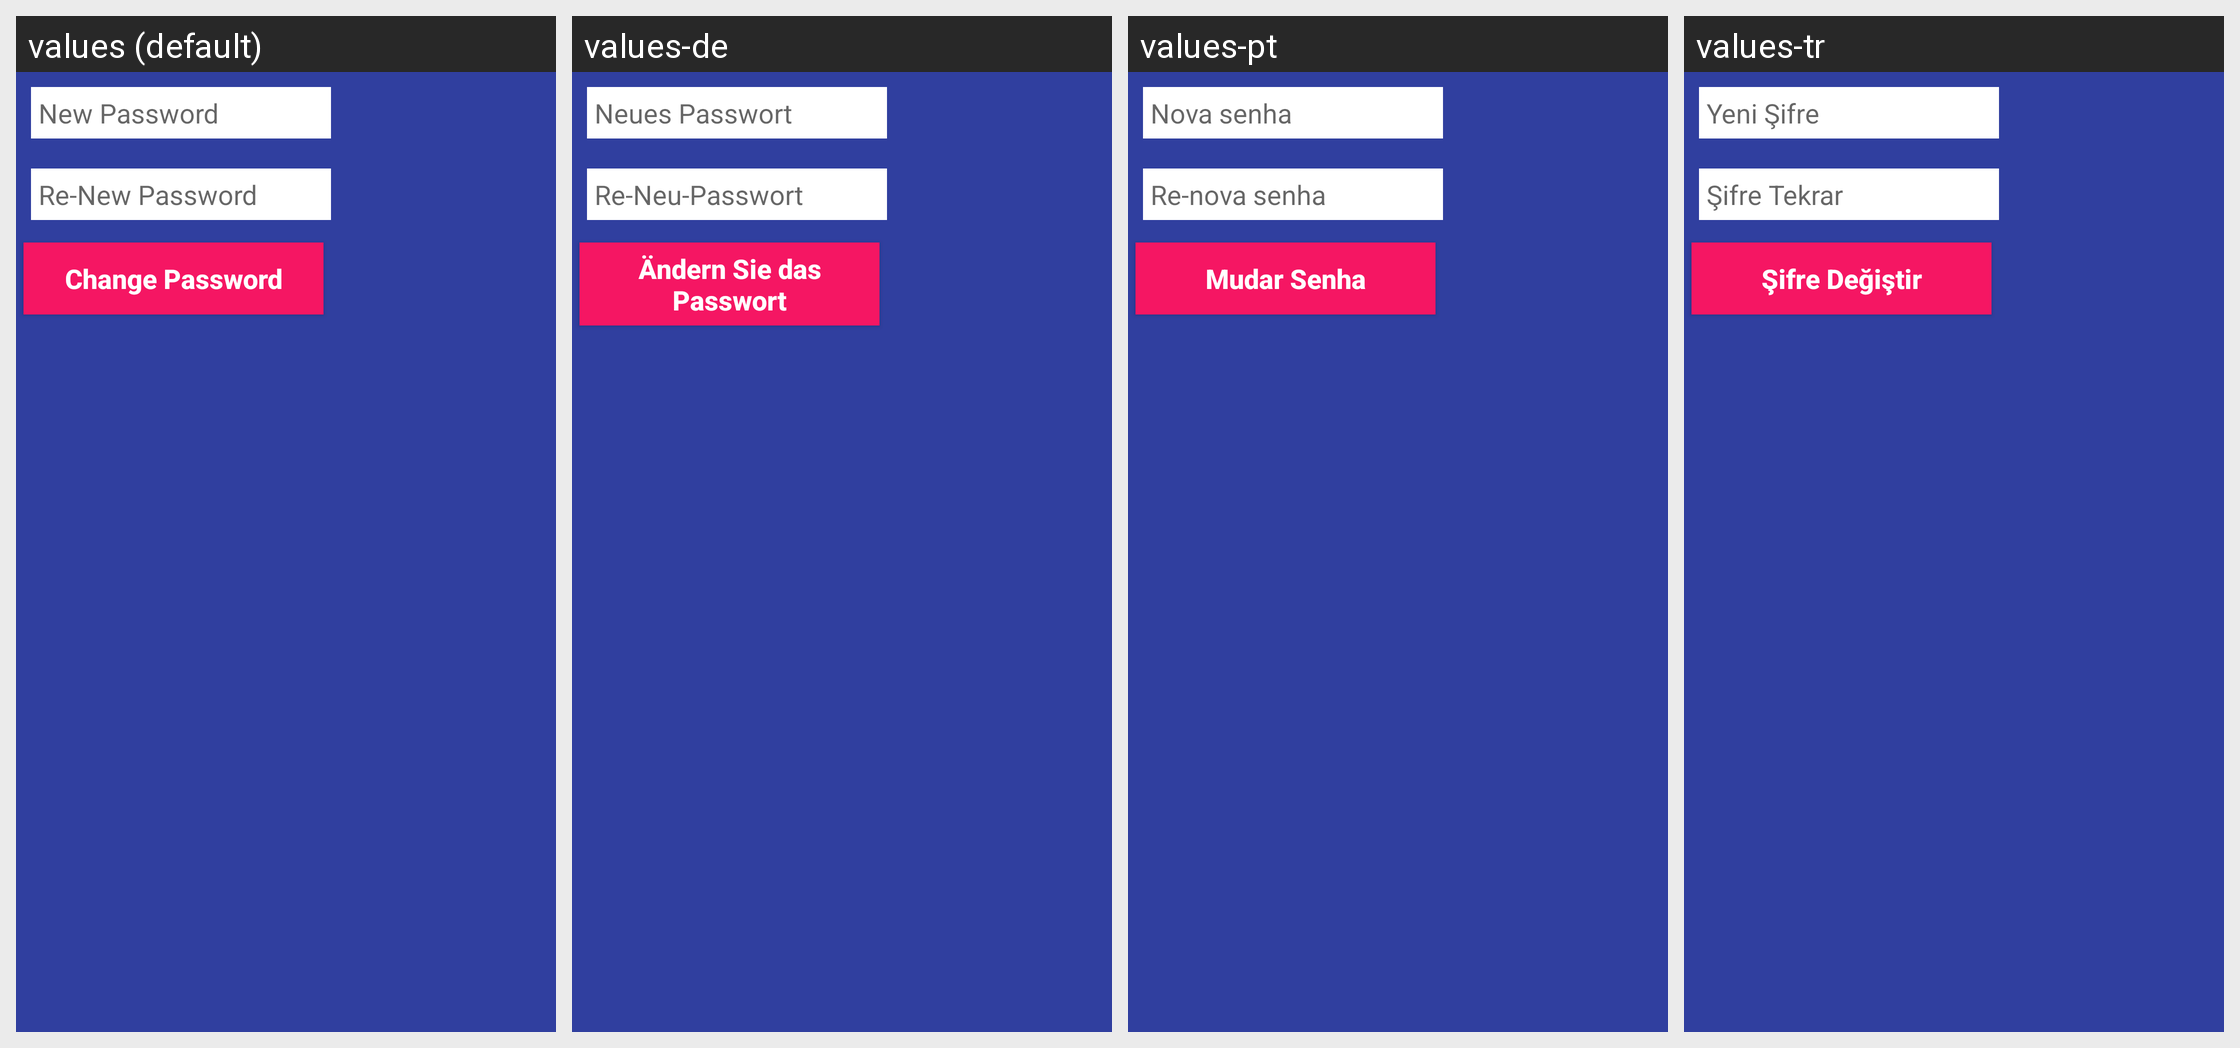

For this localized Android screen grid, give each drawn string resource with its value in every locale shown.
Android screen res/layout/fragment_change_password.xml rendered under 4 locales, left to right: values (default), values-de, values-pt, values-tr. Device: Nexus 5 (rendered at 1080×1920; each locale shown at half size, 540×960, under a caption strip naming it); theme AppTheme.
Other locales in the repository, not shown: values-pl.
Strings drawn on this screen, with the default value and each locale's value (text and hints the layout hard-codes, and strings that could not be matched under every locale, appear in the picture but are not listed):

new_password
  values: New Password
  values-de: Neues Passwort
  values-pt: Nova senha
  values-tr: Yeni Şifre

re_password
  values: Re-New Password
  values-de: Re-Neu-Passwort
  values-pt: Re-nova senha
  values-tr: Şifre Tekrar

change_pass
  values: Change Password
  values-de: Ändern Sie das Passwort
  values-pt: Mudar Senha
  values-tr: Şifre Değiştir
